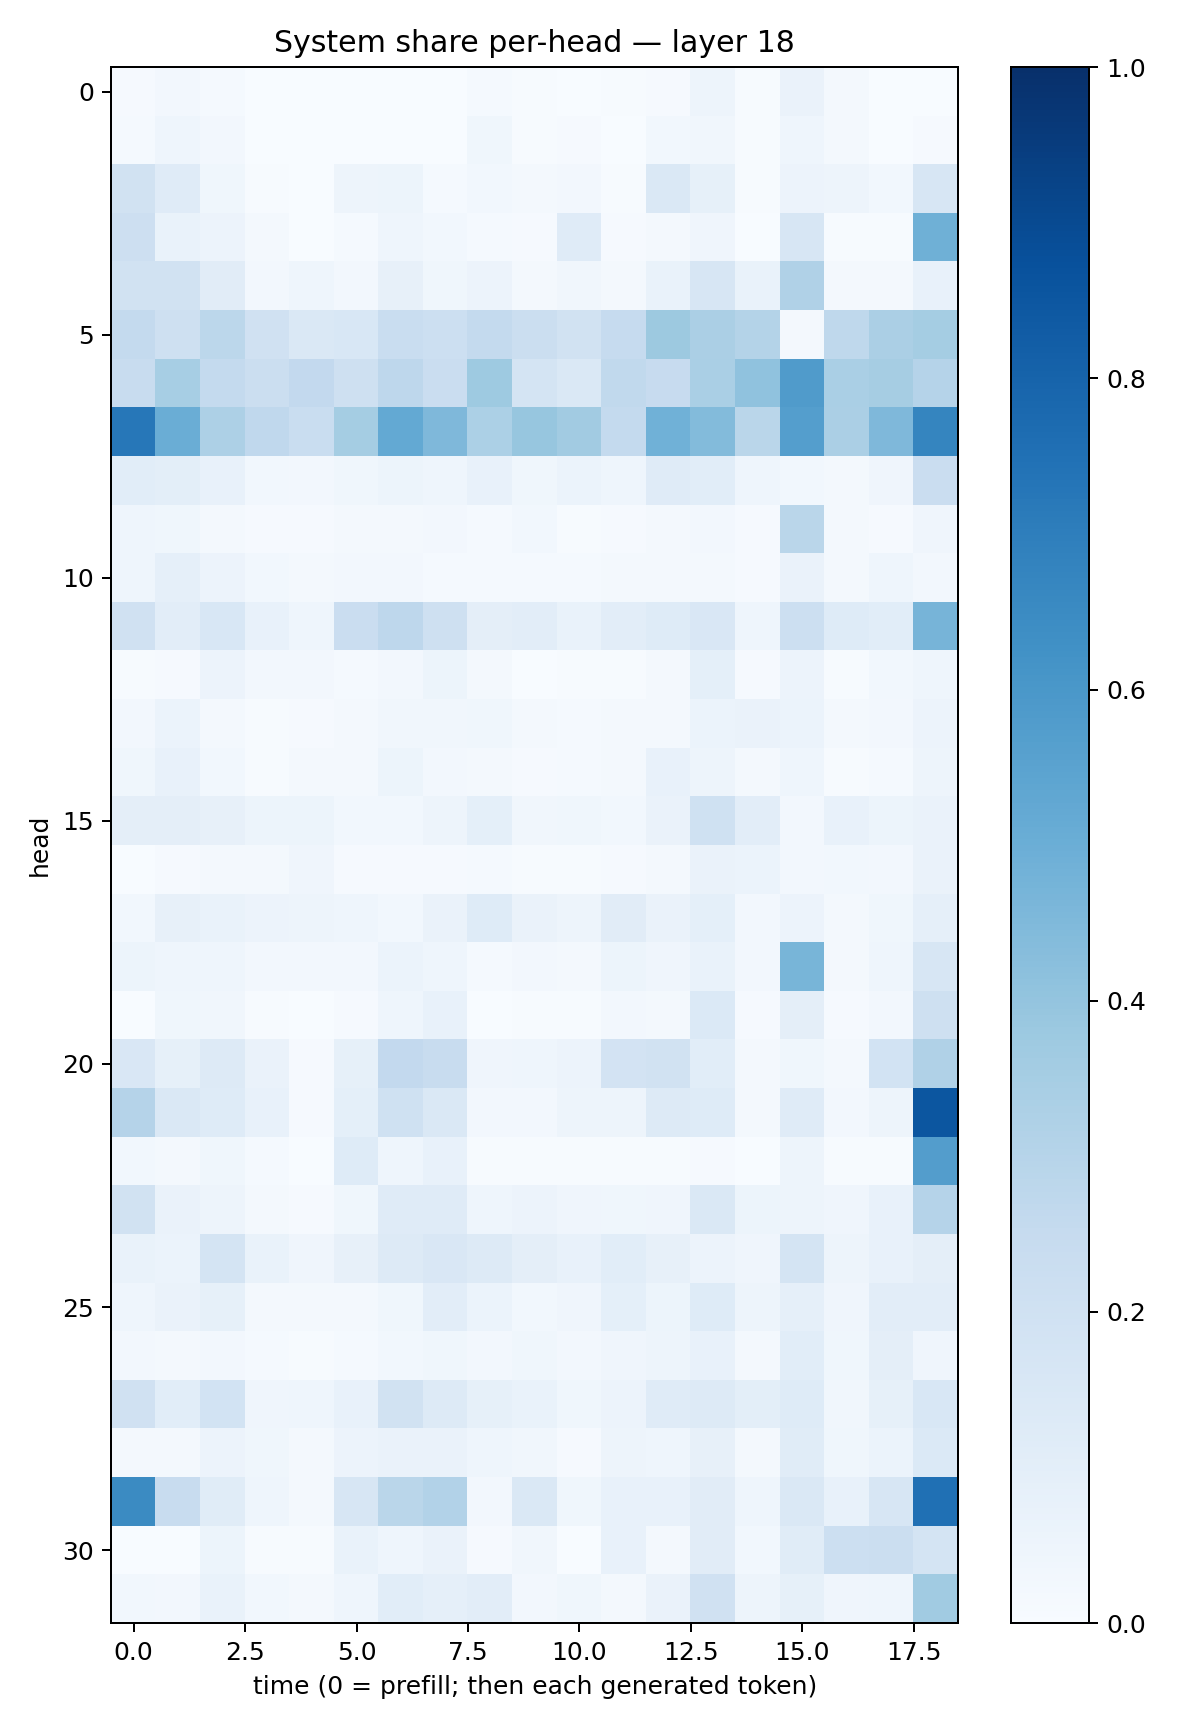

The file beside this chart, header and first rows:
0.009387615, 0.025682013, 0.015098549, 0.0003646082, 0.0002474326, 0.0007579818, 0.0010223739, 0.0011715156, 0.01287168, 0.0063898545, 0.0021736263, 0.0059822444, 0.00922766, 0.049872138, 0.0071175126, 0.06510716, 0.01742266, 0.0022810958, 0.0010574177
0.01207, 0.04595, 0.02702, 0.003063, 0.002708, 0.002193, 0.003434, 0.00149, 0.03547, 0.00562, 0.008962, 0.001806, 0.03093, 0.03238, 0.004853, 0.04584, 0.01792, 0.001441, 0.007831
0.1953, 0.1188, 0.03645, 0.006466, 0.003314, 0.04756, 0.05319, 0.01553, 0.02736, 0.01847, 0.0265, 0.006322, 0.1445, 0.0846, 0.007327, 0.05601, 0.05022, 0.02957, 0.1612
0.2143, 0.06998, 0.05776, 0.01839, 0.003727, 0.01244, 0.04382, 0.03123, 0.01526, 0.01091, 0.1202, 0.008708, 0.0225, 0.03949, 0.001314, 0.1626, 0.00526, 0.00468, 0.49
0.1897, 0.1938, 0.1099, 0.02502, 0.04357, 0.02518, 0.07865, 0.03631, 0.05808, 0.01882, 0.03482, 0.01771, 0.07007, 0.1623, 0.06993, 0.3203, 0.01616, 0.02056, 0.07514
0.2546, 0.2042, 0.2783, 0.1988, 0.1469, 0.1561, 0.2332, 0.2172, 0.256, 0.2215, 0.1932, 0.2484, 0.3773, 0.3359, 0.3057, 0.01922, 0.2698, 0.3348, 0.3531
0.2377, 0.3475, 0.2552, 0.2229, 0.2606, 0.2042, 0.2752, 0.2295, 0.3721, 0.1742, 0.1458, 0.2631, 0.2442, 0.3367, 0.4074, 0.5799, 0.3395, 0.3497, 0.3035
0.7227, 0.5034, 0.3255, 0.2662, 0.2343, 0.3534, 0.5203, 0.4521, 0.3311, 0.3914, 0.3623, 0.2573, 0.4866, 0.4385, 0.2869, 0.5666, 0.3336, 0.4528, 0.6716
0.1056, 0.09962, 0.07447, 0.02984, 0.02689, 0.03532, 0.05287, 0.04489, 0.0773, 0.03797, 0.06062, 0.04303, 0.1188, 0.1077, 0.04313, 0.03101, 0.01876, 0.04043, 0.2297
0.04536, 0.03595, 0.01774, 0.007998, 0.01162, 0.01667, 0.01803, 0.02601, 0.01511, 0.02877, 0.007024, 0.01058, 0.02135, 0.02355, 0.01057, 0.2869, 0.01636, 0.01149, 0.04083
0.04534, 0.08825, 0.05847, 0.02839, 0.01577, 0.02601, 0.02474, 0.01443, 0.01315, 0.01479, 0.01399, 0.01809, 0.02046, 0.01777, 0.009067, 0.06347, 0.01896, 0.04627, 0.02683
0.1984, 0.1024, 0.1524, 0.07755, 0.04324, 0.2302, 0.2751, 0.2091, 0.09403, 0.102, 0.06758, 0.1016, 0.124, 0.1517, 0.04604, 0.2171, 0.1236, 0.1078, 0.4689
0.00477, 0.007855, 0.05617, 0.02372, 0.02364, 0.01423, 0.02611, 0.05374, 0.02022, 0.00302, 0.004509, 0.006754, 0.02258, 0.09274, 0.01132, 0.05841, 0.007522, 0.02775, 0.04417
0.02502, 0.06159, 0.02246, 0.00646, 0.01083, 0.01795, 0.03363, 0.03271, 0.03562, 0.01847, 0.01349, 0.0197, 0.0162, 0.06109, 0.06638, 0.06119, 0.0206, 0.02543, 0.05687
0.03656, 0.07415, 0.02775, 0.004644, 0.02095, 0.017, 0.05355, 0.02694, 0.02006, 0.009539, 0.01256, 0.01767, 0.07138, 0.04829, 0.01795, 0.04407, 0.006904, 0.01266, 0.05052
0.09692, 0.09435, 0.08129, 0.05283, 0.05152, 0.03115, 0.03064, 0.04889, 0.09342, 0.03373, 0.03866, 0.02977, 0.06375, 0.1997, 0.1044, 0.02513, 0.0726, 0.05426, 0.06584
0.003279, 0.008005, 0.01972, 0.02146, 0.04028, 0.009919, 0.008547, 0.008317, 0.01369, 0.006803, 0.005166, 0.01073, 0.02184, 0.06489, 0.05935, 0.0262, 0.0276, 0.02484, 0.06488
0.0296, 0.07989, 0.06688, 0.05747, 0.04939, 0.04459, 0.0312, 0.06373, 0.1234, 0.06369, 0.04876, 0.1099, 0.06601, 0.09285, 0.02627, 0.05731, 0.02028, 0.03602, 0.08722
0.05444, 0.04341, 0.04376, 0.02591, 0.02361, 0.02666, 0.06238, 0.04459, 0.0122, 0.02478, 0.02135, 0.05099, 0.03987, 0.06694, 0.02429, 0.4661, 0.02333, 0.04338, 0.1604
0.003652, 0.03872, 0.03512, 0.005699, 0.003461, 0.01014, 0.0439, 0.07091, 0.002074, 0.006546, 0.006337, 0.02478, 0.02256, 0.1376, 0.01089, 0.09717, 0.009692, 0.02422, 0.2088
0.1511, 0.08459, 0.1318, 0.06254, 0.01084, 0.08408, 0.2591, 0.2346, 0.04184, 0.04619, 0.05612, 0.1821, 0.1903, 0.1074, 0.01694, 0.03882, 0.02319, 0.1865, 0.3167
0.3013, 0.1407, 0.1226, 0.07346, 0.008165, 0.09065, 0.2014, 0.1435, 0.02729, 0.02607, 0.05025, 0.04751, 0.1264, 0.1213, 0.0225, 0.1183, 0.02449, 0.05017, 0.8542
0.03038, 0.01925, 0.03523, 0.01234, 0.002539, 0.1239, 0.0456, 0.07611, 0.005382, 0.00465, 0.005531, 0.007006, 0.006295, 0.01138, 0.002053, 0.04936, 0.006509, 0.00634, 0.5721
0.1918, 0.06586, 0.0471, 0.0204, 0.009322, 0.03693, 0.1203, 0.1207, 0.0467, 0.05806, 0.0423, 0.03818, 0.04294, 0.1464, 0.05407, 0.04845, 0.04224, 0.07375, 0.3045
0.06939, 0.05878, 0.1745, 0.06687, 0.04187, 0.07881, 0.1288, 0.1495, 0.126, 0.09492, 0.07768, 0.1074, 0.0786, 0.05587, 0.0393, 0.1748, 0.04951, 0.07812, 0.09739
0.04599, 0.06474, 0.08541, 0.02287, 0.01683, 0.01699, 0.03863, 0.1022, 0.06182, 0.02883, 0.04036, 0.09118, 0.05464, 0.1215, 0.05075, 0.08975, 0.03955, 0.1045, 0.1023
0.0253, 0.02174, 0.02538, 0.01532, 0.00652, 0.0146, 0.03107, 0.03554, 0.02471, 0.03548, 0.02447, 0.04087, 0.05016, 0.07089, 0.01862, 0.1075, 0.03557, 0.09725, 0.04097
0.1967, 0.1074, 0.1854, 0.0399, 0.043, 0.07623, 0.1875, 0.1281, 0.08218, 0.07029, 0.03676, 0.05635, 0.1181, 0.1311, 0.1011, 0.1232, 0.0333, 0.08566, 0.1535
0.02275, 0.02283, 0.05628, 0.03876, 0.02279, 0.05514, 0.06315, 0.065, 0.04328, 0.03142, 0.008116, 0.04783, 0.04653, 0.0796, 0.01944, 0.1145, 0.03677, 0.05993, 0.1395
0.6521, 0.2385, 0.1154, 0.04436, 0.01883, 0.1598, 0.2859, 0.3105, 0.02714, 0.1441, 0.03765, 0.073, 0.0747, 0.1106, 0.04607, 0.1434, 0.07608, 0.1566, 0.7526
0.003146, 0.001898, 0.05376, 0.007643, 0.00734, 0.06902, 0.04683, 0.06564, 0.009772, 0.03401, 0.003735, 0.07232, 0.01924, 0.1121, 0.03086, 0.1163, 0.2173, 0.2188, 0.1729
0.02848, 0.02509, 0.06677, 0.02837, 0.02286, 0.0453, 0.1082, 0.08751, 0.1035, 0.02576, 0.03554, 0.01875, 0.06489, 0.1967, 0.05038, 0.08471, 0.04078, 0.04555, 0.3659
